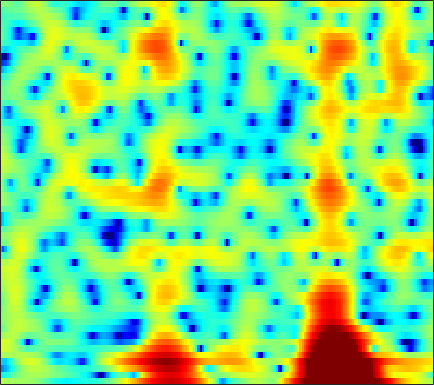

Values plotted in this chart, from the file beside it:
2.4638, 2.1718, 1.8586, 1.632, 1.5167, 1.4248, 1.3812, 1.3726, 1.367, 1.369, 1.3484, 1.3177, 1.2424, 1.1232, 0.99443, 0.76532, 0.45176, 0.15949, -0.31455, -0.85876, -1.4555, -1.9261, -2.5668, -3.2044
-6.08, -5.449, -4.482, -3.514, -2.829, -1.986, -1.238, -0.7359, -0.1412, 0.3683, 0.7939, 1.06, 1.348, 1.556, 1.659, 1.728, 1.725, 1.68, 1.566, 1.398, 1.186, 1.004, 0.7332, 0.4414
-11.28, -10.45, -9.115, -7.562, -6.339, -4.734, -3.242, -2.227, -1.029, -0.02071, 0.8035, 1.31, 1.846, 2.234, 2.43, 2.575, 2.599, 2.543, 2.376, 2.115, 1.774, 1.482, 1.049, 0.5787
-7.068, -7.81, -7.673, -6.244, -4.813, -2.911, -1.238, -0.1612, 1.053, 2.017, 2.75, 3.155, 3.519, 3.691, 3.701, 3.554, 3.237, 2.874, 2.224, 1.368, 0.3016, -0.6393, -2.071, -3.675
1.796, 1.679, 1.587, 1.575, 1.621, 1.712, 1.828, 1.913, 2.014, 2.082, 2.114, 2.102, 2.032, 1.886, 1.721, 1.413, 0.99, 0.58, -0.1294, -1.04, -2.202, -3.266, -4.986, -7.046
3.819, 3.665, 3.411, 3.083, 2.792, 2.336, 1.783, 1.291, 0.5364, -0.2928, -1.125, -1.689, -2.224, -2.437, -2.387, -2.128, -1.791, -1.549, -1.326, -1.237, -1.283, -1.388, -1.611, -1.873
3.836, 3.786, 3.637, 3.358, 3.036, 2.428, 1.562, 0.6885, -0.8681, -3.046, -6.245, -9.908, -19.44, -17.18, -10.9, -6.574, -4.043, -2.746, -1.542, -0.7528, -0.2611, -0.03615, 0.1277, 0.1822
0.4162, 1.088, 1.791, 2.25, 2.421, 2.433, 2.223, 1.932, 1.392, 0.7071, -0.0456, -0.5655, -1.062, -1.25, -1.193, -0.9549, -0.6618, -0.4766, -0.3317, -0.3309, -0.4889, -0.6919, -1.06, -1.479
-2.291, -0.9238, 0.4631, 1.458, 2.002, 2.492, 2.76, 2.848, 2.842, 2.728, 2.537, 2.354, 2.08, 1.792, 1.561, 1.223, 0.8222, 0.4561, -0.1541, -0.9376, -1.97, -2.946, -4.617, -6.844
-0.5158, 0.081, 0.8163, 1.454, 1.86, 2.288, 2.571, 2.688, 2.723, 2.651, 2.49, 2.31, 2.008, 1.638, 1.324, 0.8577, 0.3401, -0.08835, -0.7413, -1.504, -2.413, -3.209, -4.45, -5.881
-0.1426, 0.3539, 0.9853, 1.519, 1.85, 2.181, 2.374, 2.424, 2.346, 2.114, 1.753, 1.404, 0.8584, 0.2561, -0.2026, -0.7919, -1.302, -1.619, -1.948, -2.183, -2.355, -2.459, -2.572, -2.648
-1.113, -0.202, 0.8768, 1.748, 2.235, 2.66, 2.842, 2.821, 2.575, 2.062, 1.26, 0.4779, -0.7978, -2.316, -3.543, -5.116, -6.203, -6.411, -5.921, -4.972, -3.932, -3.188, -2.289, -1.506
-2.747, -1.079, 0.6411, 1.917, 2.628, 3.24, 3.488, 3.441, 3.087, 2.374, 1.263, 0.1363, -1.831, -4.503, -7.162, -12.27, -20.04, -18.31, -12.29, -8.815, -6.48, -5.107, -3.53, -2.162
-1.912, -0.4405, 1.163, 2.329, 2.968, 3.541, 3.793, 3.755, 3.416, 2.778, 1.839, 0.9325, -0.5325, -2.245, -3.626, -5.465, -7.153, -8.204, -9.306, -10.07, -10.14, -9.487, -7.755, -5.608
0.1397, 1.022, 2.047, 2.866, 3.301, 3.657, 3.773, 3.708, 3.392, 2.837, 2.059, 1.334, 0.2108, -1.101, -2.177, -3.762, -5.574, -7.147, -9.774, -13.48, -18.42, -18.21, -12.64, -8.49
1.177, 1.817, 2.494, 3.008, 3.279, 3.45, 3.397, 3.229, 2.84, 2.241, 1.458, 0.7788, -0.2457, -1.355, -2.225, -3.352, -4.427, -5.176, -6.024, -6.599, -6.754, -6.549, -5.877, -4.879
1.976, 2.502, 3.057, 3.405, 3.546, 3.589, 3.418, 3.134, 2.563, 1.769, 0.747, -0.1723, -1.563, -3.051, -4.158, -5.438, -6.196, -6.365, -6.149, -5.614, -4.949, -4.413, -3.704, -3.026
2.591, 2.993, 3.456, 3.773, 3.891, 3.901, 3.74, 3.447, 2.815, 1.885, 0.5904, -0.6841, -2.881, -5.873, -9.027, -15.66, -20.85, -14.68, -9.743, -6.895, -4.998, -3.966, -2.922, -2.191
1.617, 1.898, 2.277, 2.716, 3.041, 3.345, 3.479, 3.45, 3.164, 2.57, 1.639, 0.7327, -0.7954, -2.603, -4.035, -5.731, -6.574, -6.451, -5.665, -4.664, -3.733, -3.135, -2.472, -1.964
-2.741, -2.957, -2.272, -0.7664, 0.483, 1.929, 2.935, 3.44, 3.783, 3.753, 3.404, 2.945, 2.105, 1.1, 0.2899, -0.8047, -1.809, -2.462, -3.14, -3.535, -3.63, -3.489, -3.187, -2.807
-8.843, -13.04, -9.152, -3.596, -0.9374, 1.513, 3.173, 3.983, 4.647, 4.9, 4.787, 4.476, 3.803, 2.787, 1.819, 0.212, -1.803, -3.637, -6.492, -9.224, -9.917, -8.889, -7.096, -5.791
-0.6267, -0.6102, -0.2033, 0.6435, 1.432, 2.426, 3.298, 3.815, 4.258, 4.438, 4.329, 4.063, 3.46, 2.517, 1.567, -0.04987, -2.189, -4.213, -7.56, -11.09, -11.99, -10.71, -8.928, -8.014
0.1823, 0.3139, 0.6886, 1.147, 1.541, 2.099, 2.573, 2.879, 3.175, 3.308, 3.27, 3.122, 2.737, 2.183, 1.629, 0.7397, -0.2888, -1.124, -2.228, -3.201, -3.948, -4.38, -4.931, -5.577
-2.276, -1.958, -1.343, -0.5993, -0.0609, 0.6103, 1.187, 1.519, 1.863, 2.077, 2.175, 2.173, 2.085, 1.907, 1.728, 1.418, 1.048, 0.7481, 0.332, -0.1002, -0.5429, -0.8785, -1.345, -1.869
-9.696, -7.73, -5.307, -3.416, -2.319, -1.276, -0.5195, -0.1308, 0.2008, 0.4006, 0.5178, 0.5826, 0.7008, 0.8232, 0.9402, 1.104, 1.257, 1.352, 1.429, 1.45, 1.403, 1.325, 1.168, 0.9357
-9.634, -7.728, -5.328, -3.649, -2.771, -2.021, -1.715, -1.681, -1.88, -2.25, -2.633, -2.795, -2.698, -2.183, -1.603, -0.6995, 0.1982, 0.7975, 1.469, 1.988, 2.357, 2.53, 2.637, 2.623
-1.386, -1.428, -1.404, -1.316, -1.368, -1.589, -2.132, -2.806, -4.117, -6.131, -9.111, -11.98, -13.54, -9.651, -6.708, -3.754, -1.602, -0.3598, 0.931, 1.88, 2.556, 2.91, 3.193, 3.288
1.45, 1.042, 0.5082, -0.03544, -0.4548, -1.122, -1.885, -2.629, -3.891, -5.528, -7.512, -8.875, -9.356, -7.649, -5.867, -3.631, -1.802, -0.6645, 0.5753, 1.542, 2.263, 2.658, 2.996, 3.091
2.029, 1.334, 0.4403, -0.4314, -0.9266, -1.491, -1.838, -2.057, -2.348, -2.642, -2.919, -3.031, -3.063, -2.779, -2.436, -1.818, -1.088, -0.5036, 0.3098, 1.103, 1.826, 2.269, 2.702, 2.885
1.614, 0.2387, -1.953, -4.332, -5.569, -5.383, -4.056, -2.977, -1.891, -1.27, -1.011, -1.028, -1.244, -1.648, -2.028, -2.5, -2.677, -2.461, -1.69, -0.5342, 0.699, 1.558, 2.483, 3.138
1.252, -0.2785, -3.222, -7.574, -10.73, -9.033, -5.165, -3.246, -1.615, -0.7982, -0.6137, -0.8611, -1.637, -3.134, -4.779, -8.161, -13.83, -16.51, -10.31, -5.657, -2.631, -0.9542, 0.776, 2.077
1.925, 1.413, 0.5248, -0.2738, -0.7342, -0.9206, -0.8017, -0.6036, -0.4242, -0.4258, -0.7231, -1.156, -2.101, -3.436, -4.731, -6.702, -8.453, -8.977, -8.327, -6.849, -5.28, -4.173, -2.652, -1.146
2.878, 2.719, 2.358, 1.981, 1.657, 1.307, 0.9477, 0.7187, 0.3845, -0.003152, -0.469, -0.8831, -1.585, -2.378, -3.065, -4.044, -5.063, -5.828, -6.922, -8.167, -9.529, -10.09, -9.103, -6.321
3.403, 3.221, 2.878, 2.411, 2.014, 1.422, 0.8134, 0.3705, -0.1726, -0.6481, -1.05, -1.31, -1.644, -2.015, -2.345, -2.904, -3.659, -4.439, -5.826, -7.932, -11.11, -13.9, -12.87, -8.01
3.128, 2.83, 2.285, 1.502, 0.8134, -0.2988, -1.467, -2.366, -3.384, -3.988, -4.1, -3.925, -3.47, -3.009, -2.71, -2.434, -2.327, -2.351, -2.524, -2.757, -2.907, -2.808, -2.304, -1.349
2.322, 1.966, 1.181, 0.06036, -1.055, -2.963, -5.497, -7.974, -12.09, -15.03, -12.49, -9.847, -7.152, -5.131, -3.953, -2.677, -1.667, -1.033, -0.3456, 0.2371, 0.7479, 1.106, 1.574, 2.02
1.461, 1.148, 0.3927, -0.7139, -1.839, -3.692, -6.12, -8.29, -11.39, -13.24, -12.32, -10.72, -8.557, -6.497, -5.089, -3.348, -1.782, -0.7415, 0.4756, 1.472, 2.274, 2.746, 3.22, 3.487
0.6644, 0.4167, -0.1235, -0.9582, -1.77, -3.041, -4.542, -5.721, -7.356, -8.943, -10.34, -11.14, -11.16, -9.651, -7.737, -5.08, -2.704, -1.197, 0.4894, 1.808, 2.804, 3.356, 3.839, 4.054
-0.5946, -0.8325, -1.285, -1.896, -2.413, -3.262, -4.256, -5.136, -6.586, -8.561, -11.5, -15.03, -22.24, -15.42, -10.47, -6.107, -3.057, -1.312, 0.5051, 1.873, 2.861, 3.383, 3.82, 3.989
-2.612, -3.086, -3.738, -4.298, -4.525, -4.741, -4.84, -4.965, -5.227, -5.605, -6.019, -6.216, -6.062, -5.187, -4.134, -2.533, -0.9644, 0.1066, 1.308, 2.242, 2.916, 3.246, 3.475, 3.467
-4.893, -6.373, -8.782, -10.51, -10.25, -8.317, -6.286, -5.082, -3.865, -2.996, -2.341, -1.889, -1.297, -0.6516, -0.1094, 0.6601, 1.429, 1.971, 2.594, 3.071, 3.358, 3.429, 3.309, 2.932
-4.454, -6.329, -9.987, -13.65, -12.39, -8.395, -5.269, -3.587, -1.978, -0.87, -0.08267, 0.3587, 0.8635, 1.291, 1.589, 2.002, 2.431, 2.739, 3.124, 3.42, 3.554, 3.517, 3.214, 2.547
-1.751, -2.197, -2.7, -2.886, -2.756, -2.206, -1.444, -0.9085, -0.3197, 0.07586, 0.2546, 0.2522, 0.1209, -0.05863, -0.1567, -0.1461, 0.09834, 0.4259, 0.9834, 1.541, 1.998, 2.217, 2.294, 2.07
-0.906, -0.7512, -0.5238, -0.3181, -0.1754, 0.0563, 0.2034, 0.2513, 0.1613, -0.1664, -0.8086, -1.522, -2.879, -4.662, -6.117, -7.503, -7.118, -5.84, -3.944, -2.306, -1.022, -0.2657, 0.5253, 1.11
-1.483, -0.9522, -0.3759, 0.09476, 0.4003, 0.6601, 0.7643, 0.7269, 0.4599, -0.1291, -1.122, -2.193, -4.234, -7.312, -10.71, -16.85, -14.73, -10.76, -7.404, -5.291, -3.826, -2.915, -1.781, -0.6281
-2.956, -2.154, -1.216, -0.3899, 0.1262, 0.6491, 1.012, 1.133, 1.091, 0.7911, 0.2135, -0.4206, -1.502, -2.765, -3.738, -4.808, -5.444, -5.693, -5.982, -6.49, -7.102, -7.27, -6.326, -4.186
-5.785, -4.66, -3.236, -2.001, -1.212, -0.2589, 0.4959, 0.9278, 1.322, 1.515, 1.497, 1.339, 0.9794, 0.4504, -0.03552, -0.7838, -1.683, -2.548, -4.093, -6.495, -10.66, -16.39, -15.14, -7.503
-10.3, -8.819, -7.117, -5.535, -4.333, -2.87, -1.59, -0.745, 0.1739, 0.8503, 1.298, 1.507, 1.611, 1.536, 1.38, 1.026, 0.5131, 0.03298, -0.7587, -1.635, -2.41, -2.719, -2.476, -1.571
-14.53, -14.38, -13.46, -11.13, -8.985, -6.419, -4.294, -2.982, -1.563, -0.4882, 0.3007, 0.7616, 1.201, 1.49, 1.616, 1.7, 1.683, 1.635, 1.527, 1.406, 1.296, 1.256, 1.281, 1.355
-15.68, -20.04, -23.27, -15.2, -11.37, -7.806, -5.347, -3.956, -2.525, -1.431, -0.6037, -0.1143, 0.4265, 0.8868, 1.19, 1.582, 1.967, 2.232, 2.555, 2.833, 3.023, 3.097, 3.072, 2.869
-6.596, -7.255, -7.505, -7.047, -6.342, -5.361, -4.435, -3.809, -3.143, -2.611, -2.177, -1.936, -1.661, -1.365, -1.037, -0.4269, 0.4196, 1.133, 2.093, 2.946, 3.625, 3.971, 4.177, 4.066
-2.01, -2.61, -3.324, -3.947, -4.411, -4.996, -5.498, -5.805, -6.002, -6.04, -6.08, -6.242, -6.83, -7.8, -8.35, -7.659, -5.209, -3.073, -0.562, 1.396, 2.829, 3.597, 4.259, 4.529
-0.975, -1.699, -2.84, -4.261, -5.614, -7.828, -10.66, -12.93, -14.2, -12.67, -11.04, -10.45, -10.82, -12.89, -15.86, -16.03, -9.563, -5.868, -2.342, 0.1357, 1.897, 2.863, 3.762, 4.283
-1.292, -1.893, -2.935, -4.334, -5.703, -8.103, -11.39, -14.43, -16.09, -13.22, -10.41, -8.973, -7.715, -6.876, -6.242, -5.113, -3.585, -2.268, -0.5643, 0.9108, 2.108, 2.812, 3.493, 3.911
-2.403, -2.487, -2.774, -3.266, -3.747, -4.535, -5.317, -5.754, -5.935, -5.617, -4.952, -4.333, -3.496, -2.662, -2.033, -1.167, -0.2853, 0.3649, 1.181, 1.911, 2.495, 2.824, 3.115, 3.229
-3.943, -3.226, -2.624, -2.346, -2.275, -2.294, -2.345, -2.327, -2.23, -1.981, -1.592, -1.24, -0.7007, -0.1324, 0.2885, 0.8272, 1.319, 1.628, 1.961, 2.196, 2.316, 2.325, 2.235, 2.024
-3.292, -2.445, -1.732, -1.36, -1.244, -1.173, -1.133, -1.082, -0.9228, -0.6356, -0.2165, 0.1503, 0.682, 1.199, 1.542, 1.908, 2.143, 2.229, 2.21, 2.018, 1.681, 1.352, 0.8312, 0.2775
-0.03137, 0.1427, 0.1754, -0.02653, -0.3163, -0.8375, -1.377, -1.689, -1.73, -1.289, -0.4779, 0.2547, 1.19, 1.983, 2.444, 2.84, 2.967, 2.89, 2.536, 1.88, 0.9267, 0.03102, -1.336, -2.697
